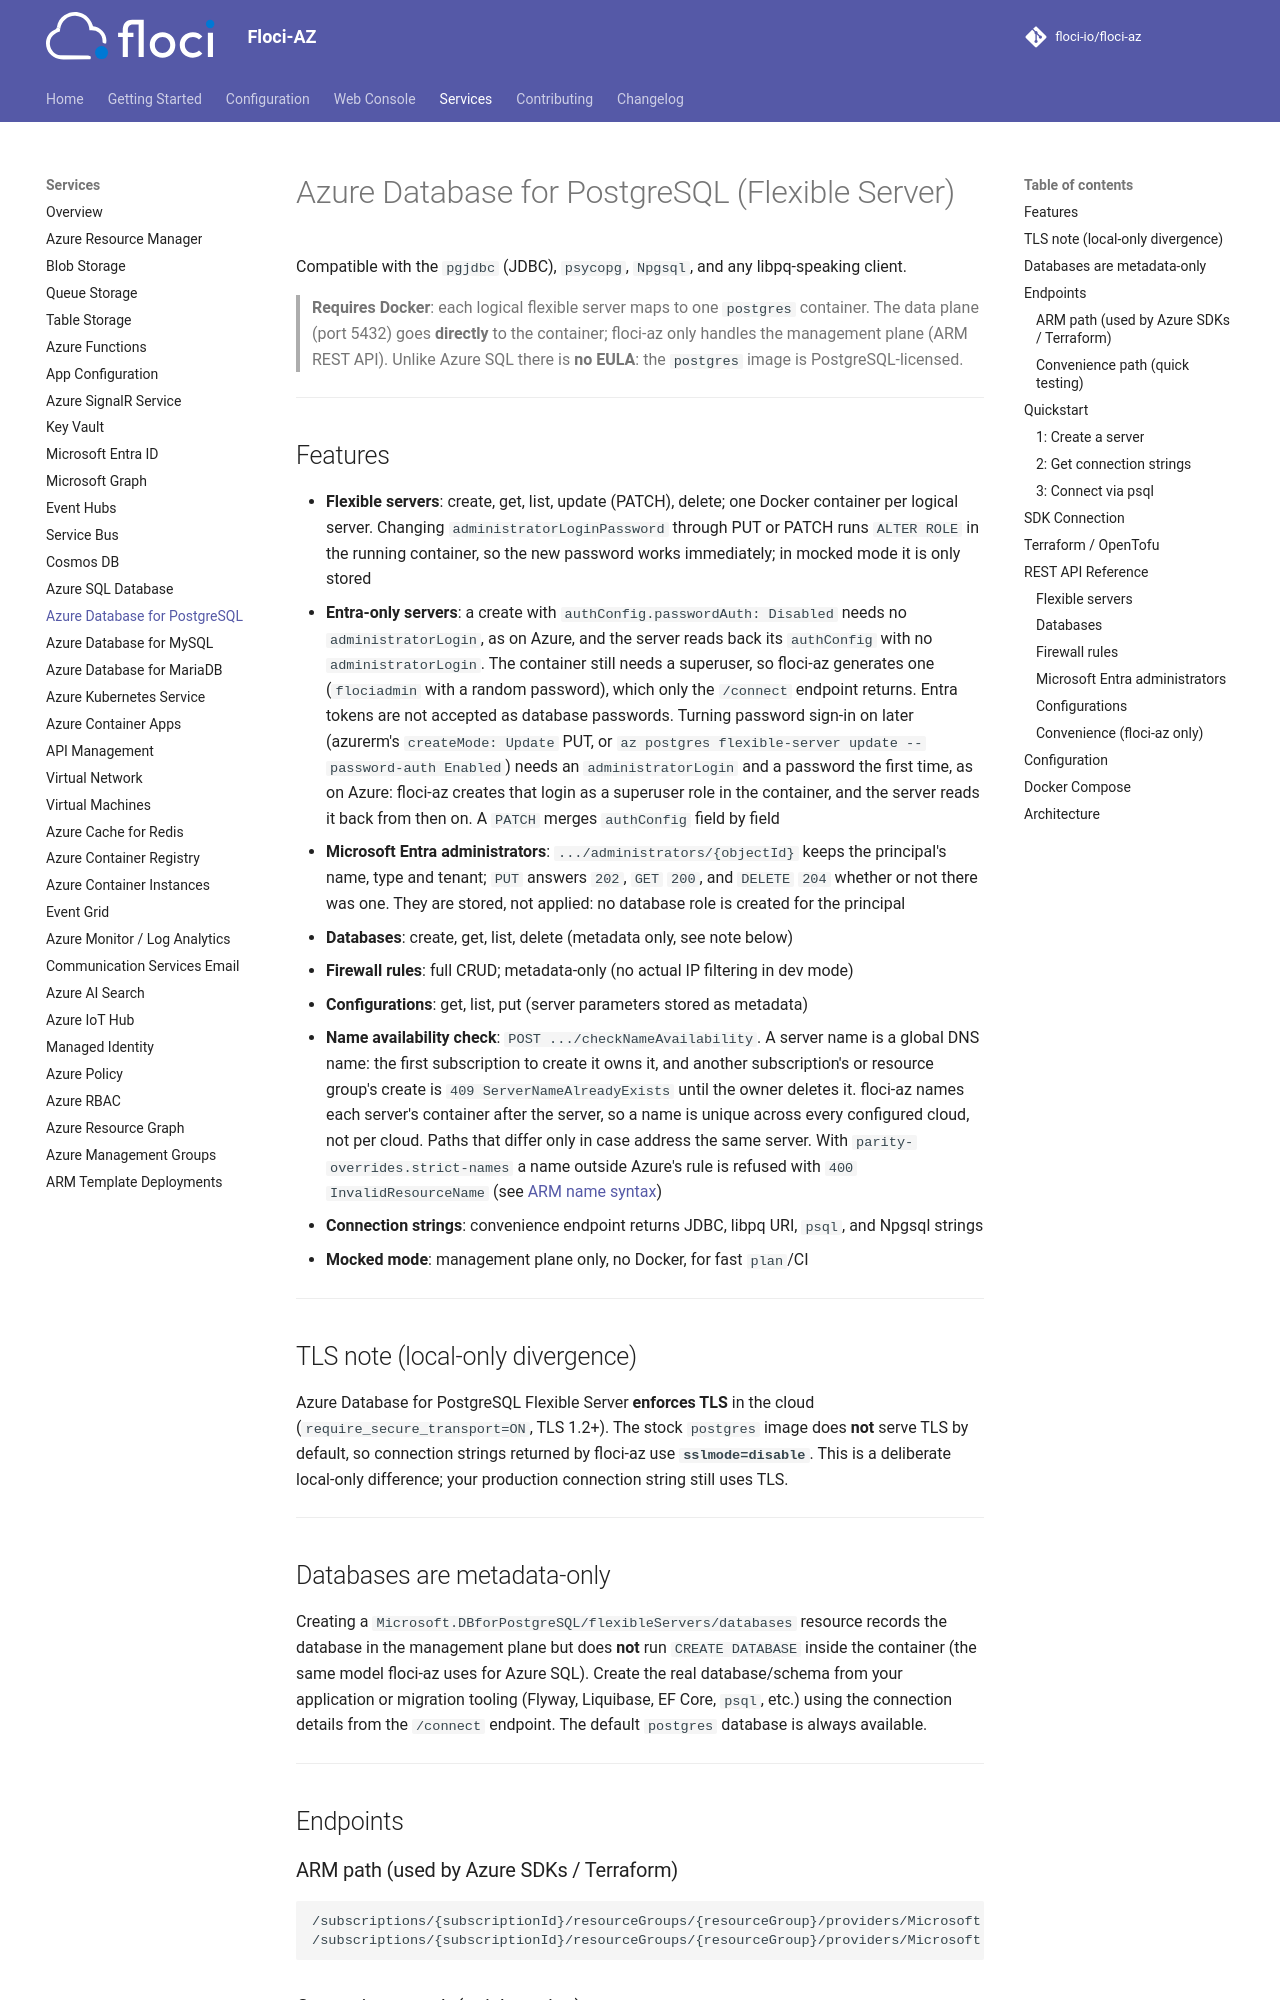

repository: floci-io/floci-az · page: services/postgresql/index.html · generator: mkdocs

# Azure Database for PostgreSQL (Flexible Server)

Compatible with the `pgjdbc` (JDBC), `psycopg`, `Npgsql`, and any libpq-speaking client.

> **Requires Docker**: each logical flexible server maps to one `postgres` container.
> The data plane (port 5432) goes **directly** to the container; floci-az only handles
> the management plane (ARM REST API). Unlike Azure SQL there is **no EULA**: the
> `postgres` image is PostgreSQL-licensed.

---

## Features

- **Flexible servers**: create, get, list, update (PATCH), delete; one Docker container per logical server. Changing `administratorLoginPassword` through PUT or PATCH runs `ALTER ROLE` in the running container, so the new password works immediately; in mocked mode it is only stored
- **Entra-only servers**: a create with `authConfig.passwordAuth: Disabled` needs no `administratorLogin`, as on
  Azure, and the server reads back its `authConfig` with no `administratorLogin`. The container still needs a
  superuser, so floci-az generates one (`flociadmin` with a random password), which only the `/connect` endpoint
  returns. Entra tokens are not accepted as database passwords. Turning password sign-in on later (azurerm's
  `createMode: Update` PUT, or `az postgres flexible-server update --password-auth Enabled`) needs an
  `administratorLogin` and a password the first time, as on Azure: floci-az creates that login as a superuser role in
  the container, and the server reads it back from then on. A `PATCH` merges `authConfig` field by field
- **Microsoft Entra administrators**: `.../administrators/{objectId}` keeps the principal's name, type and tenant;
  `PUT` answers `202`, `GET` `200`, and `DELETE` `204` whether or not there was one. They are stored, not applied:
  no database role is created for the principal
- **Databases**: create, get, list, delete (metadata only, see note below)
- **Firewall rules**: full CRUD; metadata-only (no actual IP filtering in dev mode)
- **Configurations**: get, list, put (server parameters stored as metadata)
- **Name availability check**: `POST .../checkNameAvailability`. A server name is a global DNS name: the first
  subscription to create it owns it, and another subscription's or resource group's create is
  `409 ServerNameAlreadyExists` until the owner deletes it. floci-az names each server's container after the server,
  so a name is unique across every configured cloud, not per cloud. Paths that differ only in case address the same
  server. With `parity-overrides.strict-names` a name outside Azure's rule is refused with `400 InvalidResourceName`
  (see [ARM name syntax](arm.md#name-syntax))
- **Connection strings**: convenience endpoint returns JDBC, libpq URI, `psql`, and Npgsql strings
- **Mocked mode**: management plane only, no Docker, for fast `plan`/CI

---

## TLS note (local-only divergence)

Azure Database for PostgreSQL Flexible Server **enforces TLS** in the cloud
(`require_secure_transport=ON`, TLS 1.2+). The stock `postgres` image does **not** serve
TLS by default, so connection strings returned by floci-az use **`sslmode=disable`**. This
is a deliberate local-only difference; your production connection string still uses TLS.

---
